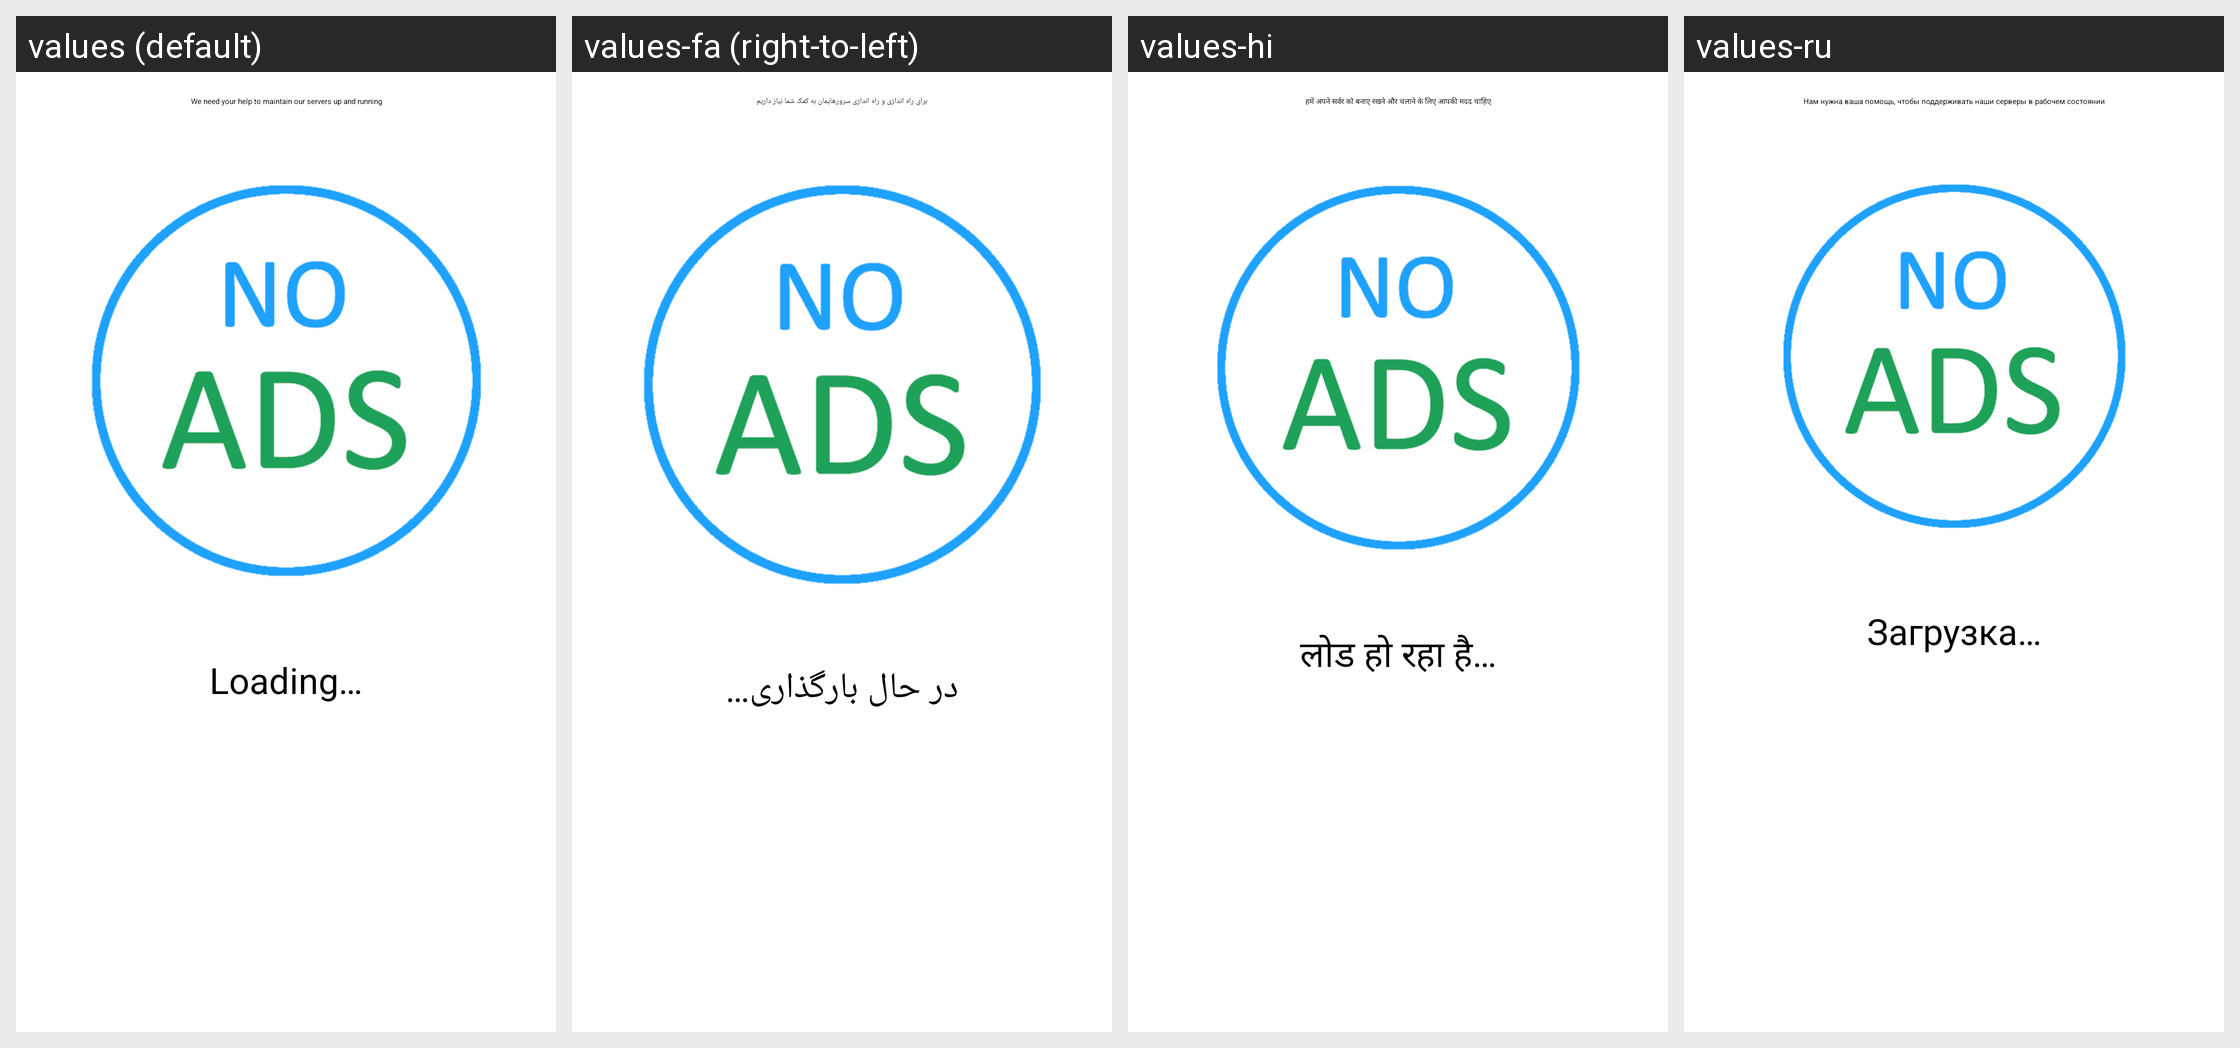

Locale-by-locale string values for the Android screen shown in this grid:
Android screen res/layout/fragment_products.xml rendered under 4 locales, left to right: values (default), values-fa (right-to-left), values-hi, values-ru. Device: Nexus 5 (rendered at 1080×1920; each locale shown at half size, 540×960, under a caption strip naming it); theme AppTheme.Startup.
Other locales in the repository, not shown: values-ar, values-de, values-fr, values-lt, values-tk, values-tr, values-zh.
Strings drawn on this screen, with the default value and each locale's value (text and hints the layout hard-codes, and strings that could not be matched under every locale, appear in the picture but are not listed):

help_us_prompt
  values: We need your help to maintain our servers up and running
  values-fa: برای راه اندازی و راه اندازی سرورهایمان به کمک شما نیاز داریم
  values-hi: हमें अपने सर्वर को बनाए रखने और चलाने के लिए आपकी मदद चाहिए
  values-ru: Нам нужна ваша помощь, чтобы поддерживать наши серверы в рабочем состоянии

loading
  values: Loading…
  values-fa: در حال بارگذاری…
  values-hi: लोड हो रहा है…
  values-ru: Загрузка…
